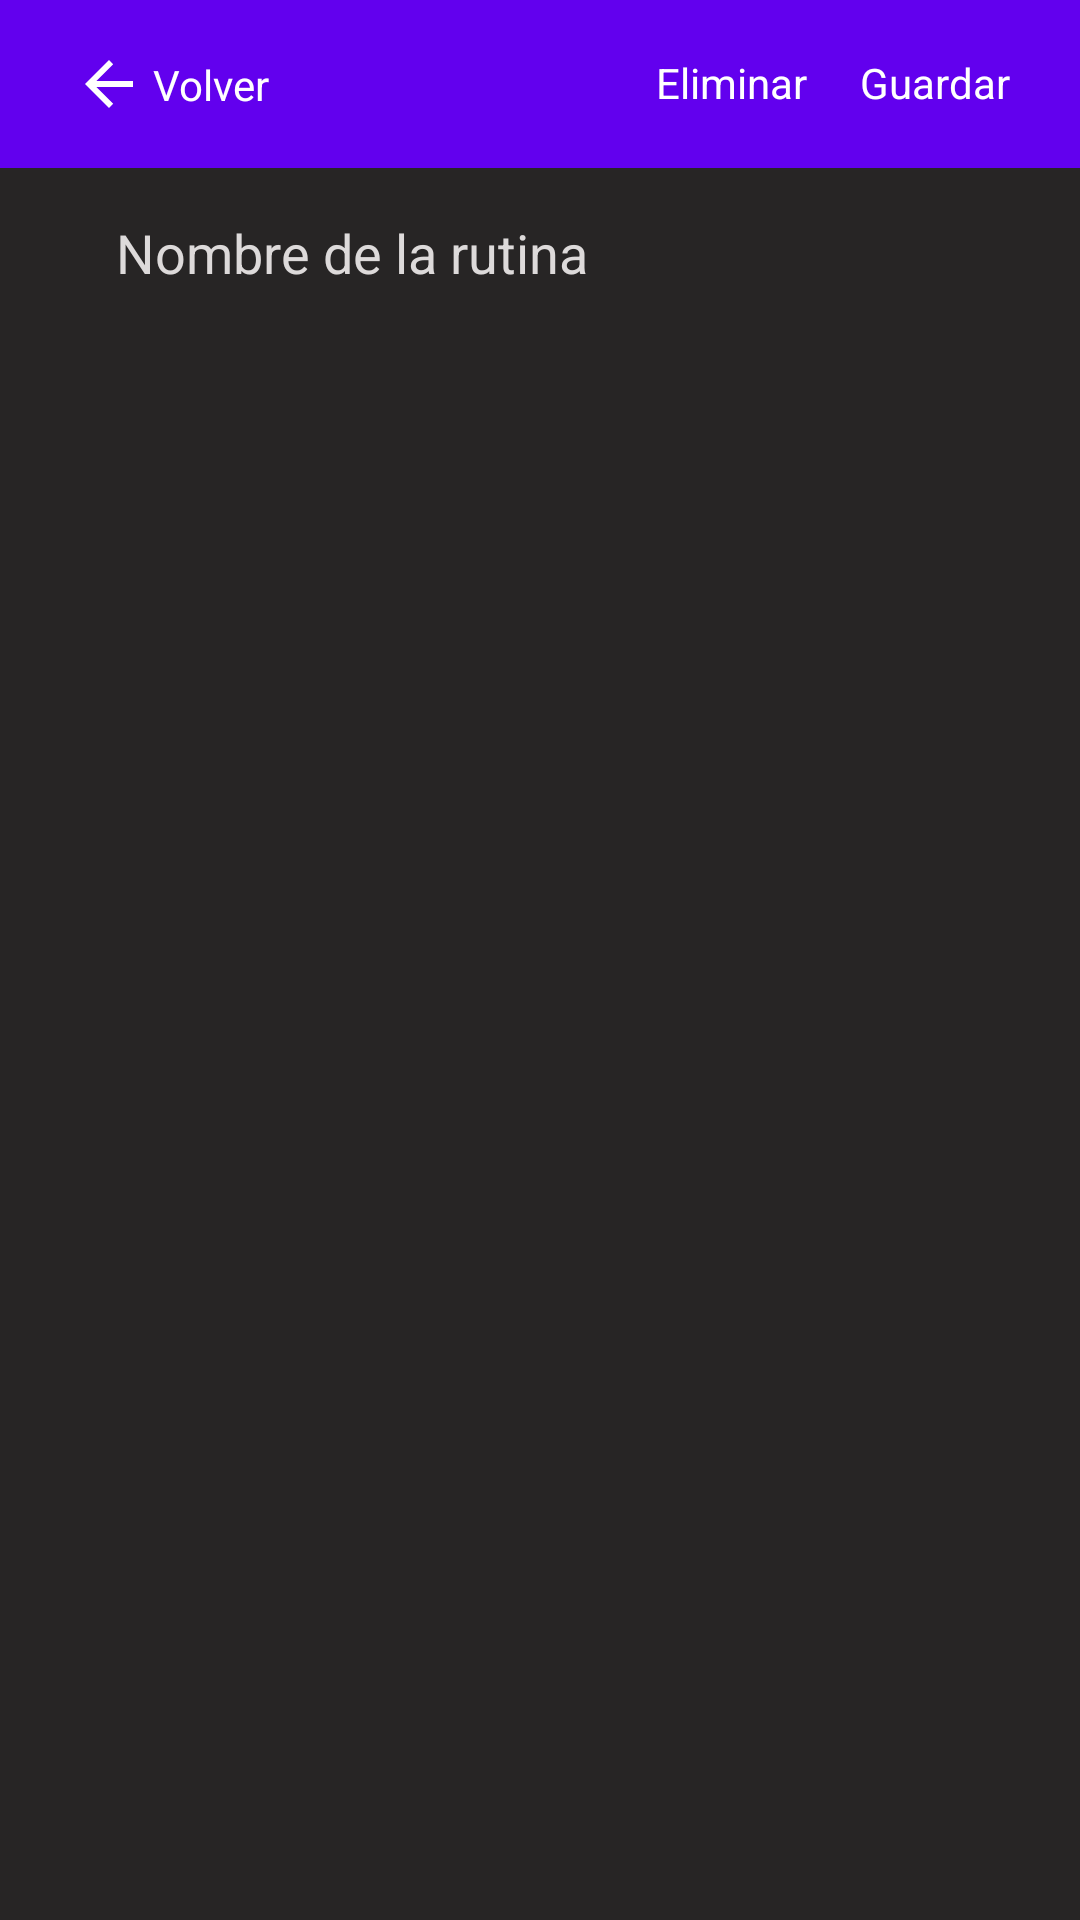

Reconstruct the res/layout file that produces this screen, plus the resources it refers to.
<!-- AndroidManifest.xml: application theme Theme.WorkIt -->
<!-- res/layout/fragment_add_rutina.xml -->
<?xml version="1.0" encoding="utf-8"?>
<FrameLayout xmlns:android="http://schemas.android.com/apk/res/android"
    xmlns:tools="http://schemas.android.com/tools"
    android:layout_width="match_parent"
    android:layout_height="match_parent"
    xmlns:app="http://schemas.android.com/apk/res-auto"
    tools:context=".AddRutinaFragment">

    <androidx.constraintlayout.widget.ConstraintLayout
        android:layout_width="match_parent"
        android:layout_height="match_parent"
        android:background="#272525">

        <androidx.recyclerview.widget.RecyclerView
            android:id="@+id/add_ejercicios"
            android:layout_width="match_parent"
            android:layout_height="614dp"
            android:padding="20dp"
            app:layout_constraintBottom_toBottomOf="parent"
            app:layout_constraintEnd_toEndOf="parent"
            app:layout_constraintStart_toStartOf="parent"
            app:layout_constraintTop_toBottomOf="@+id/nombreRutinaAdd"
            app:layout_constraintVertical_bias="1.0" />

        <EditText
            android:id="@+id/nombreRutinaAdd"
            android:layout_width="wrap_content"
            android:layout_height="wrap_content"
            android:background="@android:color/transparent"
            android:ems="10"
            android:hint="@string/hint_nombre_rutina"
            android:inputType="textPersonName"
            android:textColor="#FFFFFF"
            android:textColorHint="#DDDADA"
            app:layout_constraintBottom_toBottomOf="parent"
            app:layout_constraintEnd_toEndOf="parent"
            app:layout_constraintHorizontal_bias="0.258"
            app:layout_constraintStart_toStartOf="parent"
            app:layout_constraintTop_toTopOf="parent"
            app:layout_constraintVertical_bias="0.117" />

        <androidx.appcompat.widget.Toolbar
            android:id="@+id/toolbar"
            android:layout_width="match_parent"
            android:layout_height="wrap_content"
            android:background="?attr/colorPrimary"
            android:minHeight="?attr/actionBarSize"
            android:theme="?attr/actionBarTheme"
            app:layout_constraintBottom_toBottomOf="@+id/add_ejercicios"
            app:layout_constraintEnd_toEndOf="parent"
            app:layout_constraintHorizontal_bias="0.0"
            app:layout_constraintStart_toStartOf="parent"
            app:layout_constraintTop_toTopOf="parent"
            app:layout_constraintVertical_bias="0.0" />

        <ImageButton
            android:id="@+id/botonVolverRutina"
            android:layout_width="wrap_content"
            android:layout_height="wrap_content"
            android:background="@android:color/transparent"
            android:src="@drawable/abc_vector_test"
            app:layout_constraintBottom_toBottomOf="@+id/toolbar"
            app:layout_constraintEnd_toEndOf="parent"
            app:layout_constraintHorizontal_bias="0.072"
            app:layout_constraintStart_toStartOf="@+id/toolbar"
            app:layout_constraintTop_toTopOf="parent" />

        <TextView
            android:id="@+id/guardarRutina"
            android:layout_width="wrap_content"
            android:layout_height="wrap_content"
            android:text="@string/guardar"
            android:textColor="#FFFFFF"
            app:layout_constraintBottom_toBottomOf="@+id/toolbar"
            app:layout_constraintEnd_toEndOf="parent"
            app:layout_constraintHorizontal_bias="0.925"
            app:layout_constraintStart_toStartOf="parent"
            app:layout_constraintTop_toTopOf="parent"
            app:layout_constraintVertical_bias="0.486" />

        <TextView
            android:id="@+id/volverRutina"
            android:layout_width="wrap_content"
            android:layout_height="wrap_content"
            android:text="@string/volver"
            android:textColor="#FFFFFF"
            app:layout_constraintBottom_toBottomOf="@+id/toolbar"
            app:layout_constraintEnd_toEndOf="parent"
            app:layout_constraintHorizontal_bias="0.159"
            app:layout_constraintStart_toStartOf="parent"
            app:layout_constraintTop_toTopOf="parent" />

        <TextView
            android:id="@+id/eliminarRutina"
            android:layout_width="wrap_content"
            android:layout_height="wrap_content"
            android:text="@string/eliminar"
            android:textColor="#FFFFFF"
            app:layout_constraintBottom_toBottomOf="@+id/toolbar"
            app:layout_constraintEnd_toStartOf="@+id/guardarRutina"
            app:layout_constraintHorizontal_bias="0.925"
            app:layout_constraintStart_toStartOf="parent"
            app:layout_constraintTop_toTopOf="parent"
            app:layout_constraintVertical_bias="0.486" />
    </androidx.constraintlayout.widget.ConstraintLayout>

</FrameLayout>
<!-- resources referenced by this layout -->
<resources>
  <string name="eliminar">Eliminar</string>
  <string name="guardar">Guardar</string>
  <string name="hint_nombre_rutina">Nombre de la rutina</string>
  <string name="volver">Volver</string>
  <style name="Theme.WorkIt" parent="Theme.MaterialComponents.DayNight.DarkActionBar">
          
          <item name="colorPrimary">@color/purple_500</item>
          <item name="colorPrimaryVariant">@color/purple_700</item>
          <item name="colorOnPrimary">@color/white</item>
          
          <item name="colorSecondary">@color/teal_200</item>
          <item name="colorSecondaryVariant">@color/teal_700</item>
          <item name="colorOnSecondary">@color/black</item>
          
          <item name="android:statusBarColor" tools:targetApi="l">?attr/colorPrimaryVariant</item>
          
      </style>
  <!-- not gathered from this repository: default colours our renderer supplied (Android Studio template values) -->
  <color name="purple_500">#FF6200EE</color>
  <color name="purple_700">#FF3700B3</color>
  <color name="teal_200">#FF03DAC5</color>
  <color name="teal_700">#FF018786</color>
  <color name="black">#FF000000</color>
  <color name="white">#FFFFFFFF</color>
</resources>
